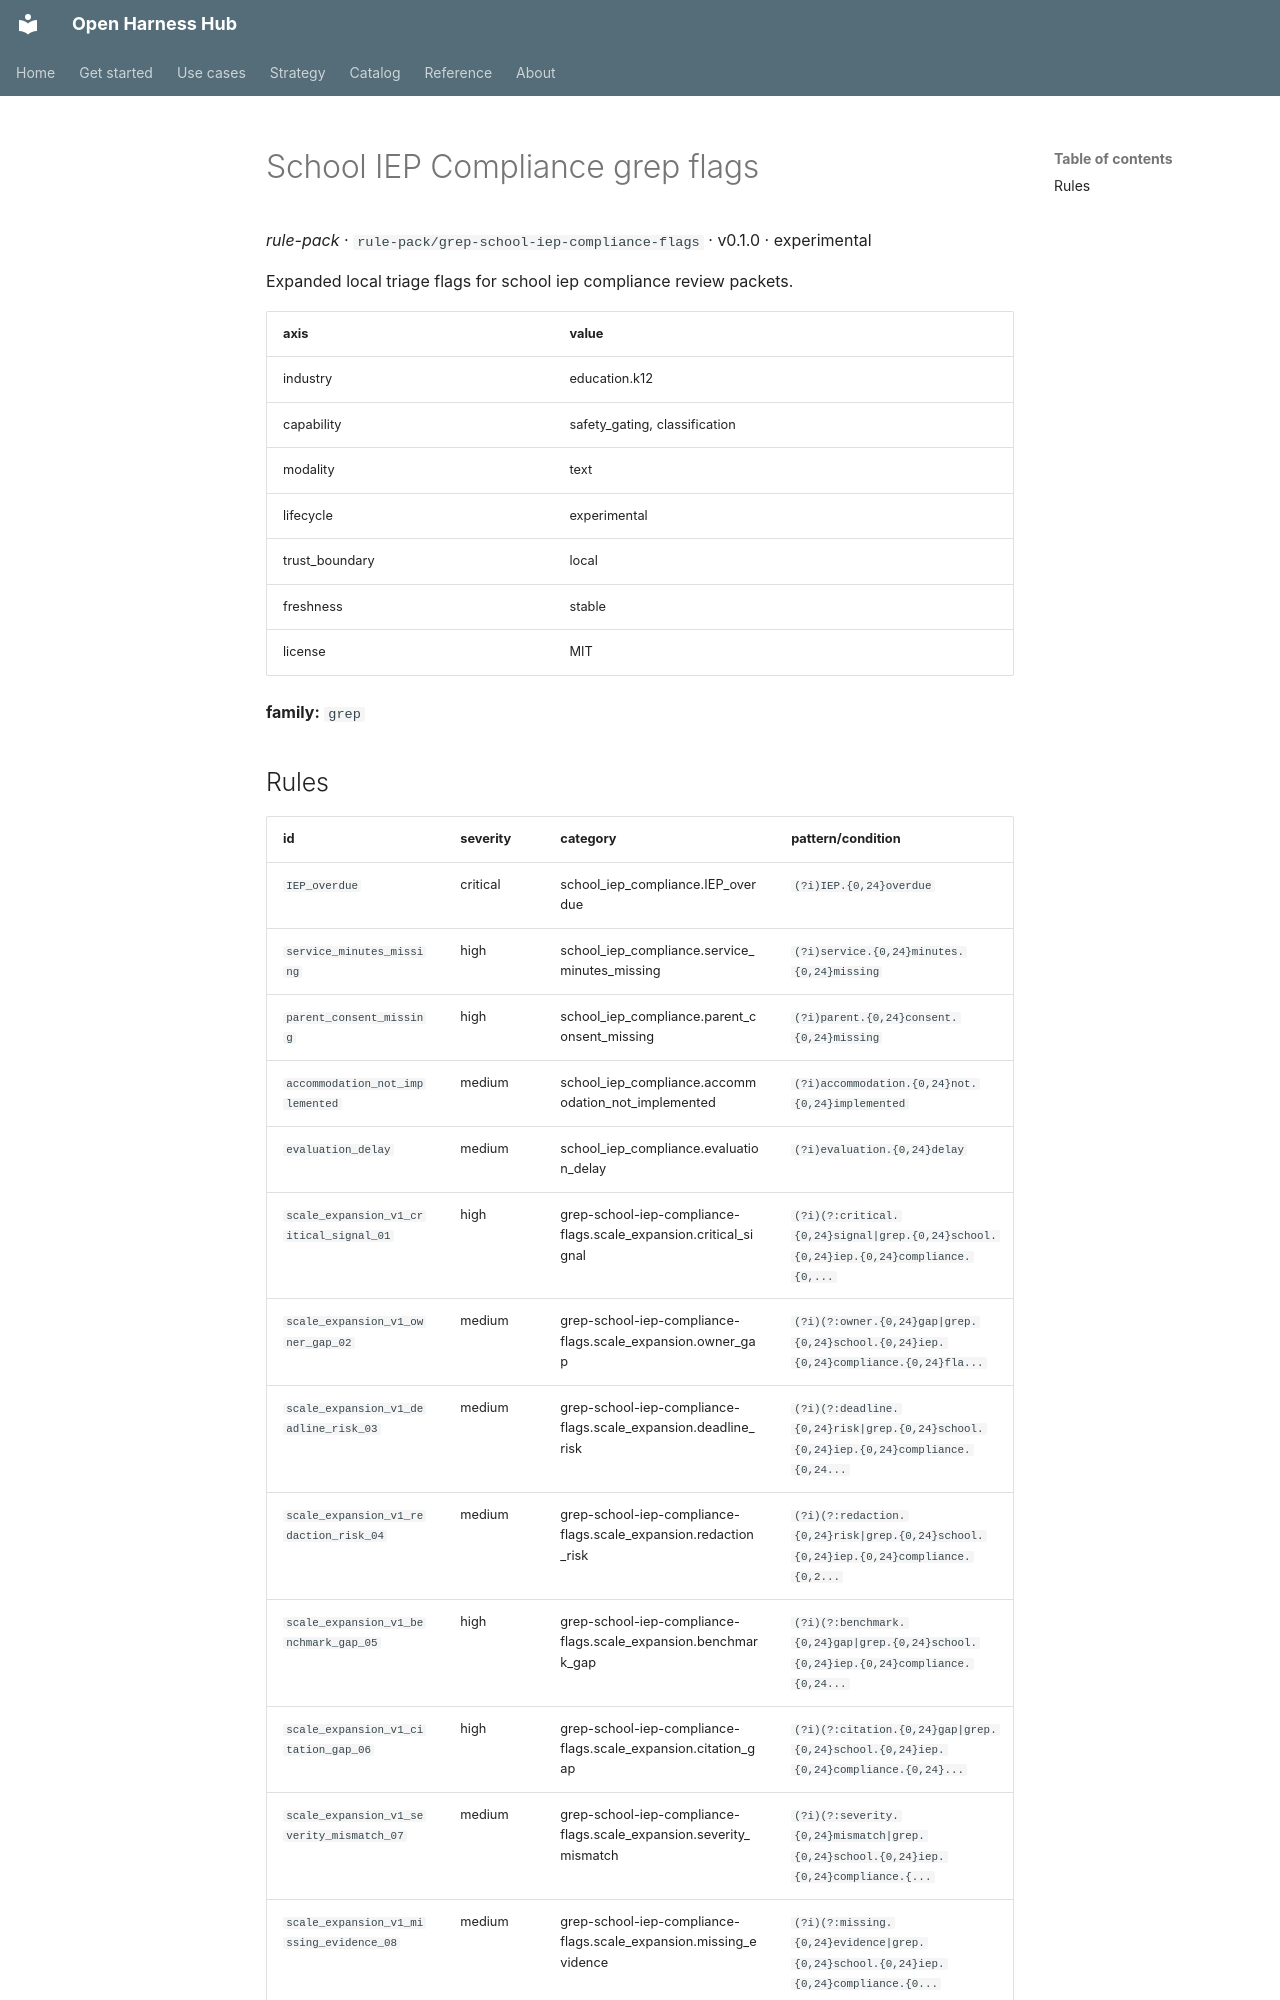

repository: Amarel-Taylor-Scott/open-harness-hub · page: catalog/rule-pack_grep-school-iep-compliance-flags/index.html · generator: mkdocs

# School IEP Compliance grep flags

*rule-pack* · `rule-pack/grep-school-iep-compliance-flags` · v0.1.0 · experimental

Expanded local triage flags for school iep compliance review packets.

| axis | value |
|---|---|
| industry | education.k12 |
| capability | safety_gating, classification |
| modality | text |
| lifecycle | experimental |
| trust_boundary | local |
| freshness | stable |
| license | MIT |



**family:** `grep`
